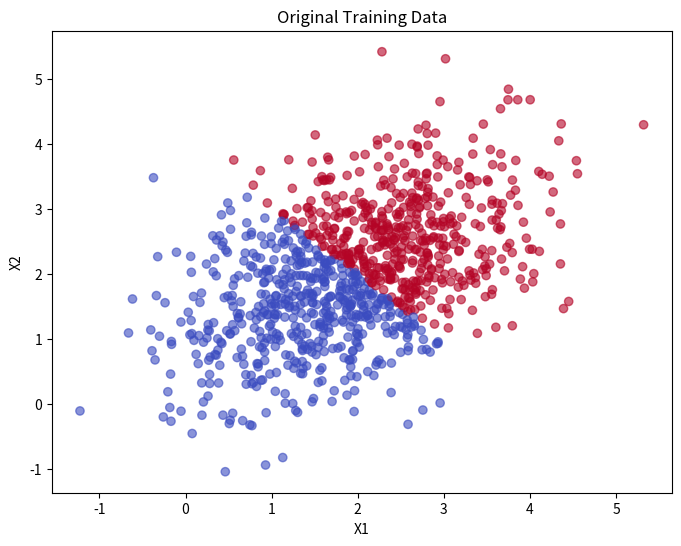
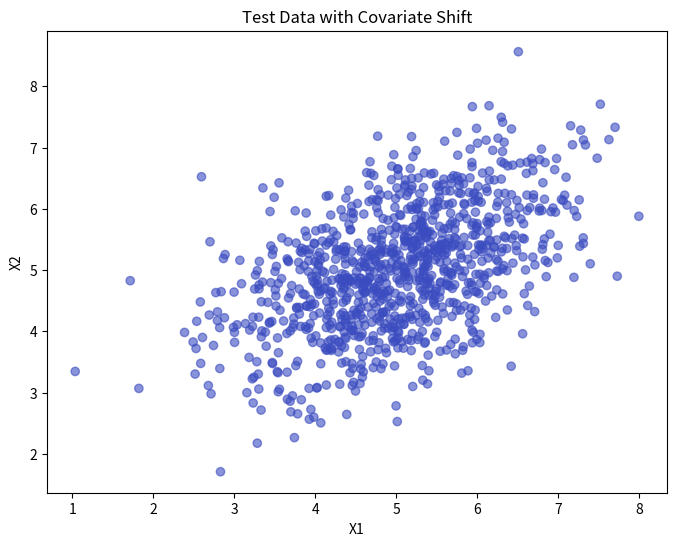
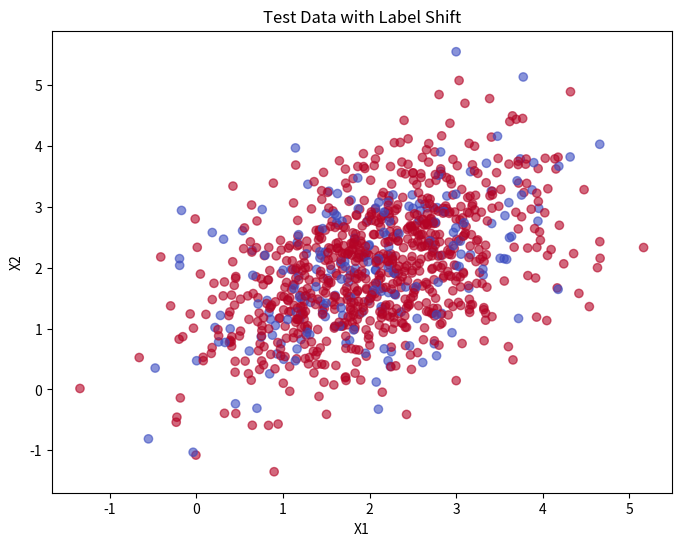

The matplotlib source for these figures, in order:
import numpy as np
import matplotlib.pyplot as plt

# Set random seed for reproducibility
np.random.seed(42)

# Generate a 2D dataset (1000 samples)
mean = [2, 2]
cov = [[1, 0.5], [0.5, 1]]  # Covariance matrix
X_train = np.random.multivariate_normal(mean, cov, 1000)
y_train = (X_train[:, 0] + X_train[:, 1] > 4).astype(int)  # Simple linear decision boundary

# Plot the original training data
plt.figure(figsize=(8, 6))
plt.scatter(X_train[:, 0], X_train[:, 1], c=y_train, cmap='coolwarm', alpha=0.6)
plt.title("Original Training Data")
plt.xlabel("X1")
plt.ylabel("X2")
plt.show()

# Simulate covariate shift by changing the mean of the test data
mean_shifted = [5, 5]  # Shifted mean
X_test_covariate_shift = np.random.multivariate_normal(mean_shifted, cov, 1000)
y_test_covariate_shift = (X_test_covariate_shift[:, 0] + X_test_covariate_shift[:, 1] > 4).astype(int)

# Plot the covariate shifted test data
plt.figure(figsize=(8, 6))
plt.scatter(X_test_covariate_shift[:, 0], X_test_covariate_shift[:, 1], c=y_test_covariate_shift, cmap='coolwarm', alpha=0.6)
plt.title("Test Data with Covariate Shift")
plt.xlabel("X1")
plt.ylabel("X2")
plt.show()

# Simulate label shift by changing the label distribution
# Keep the input distribution the same as the original
X_test_label_shift = np.random.multivariate_normal(mean, cov, 1000)

# Change the proportion of the labels (e.g., increase the number of class 1)
y_test_label_shift = np.random.choice([0, 1], size=1000, p=[0.2, 0.8])

# Plot the label shifted test data
plt.figure(figsize=(8, 6))
plt.scatter(X_test_label_shift[:, 0], X_test_label_shift[:, 1], c=y_test_label_shift, cmap='coolwarm', alpha=0.6)
plt.title("Test Data with Label Shift")
plt.xlabel("X1")
plt.ylabel("X2")
plt.show()